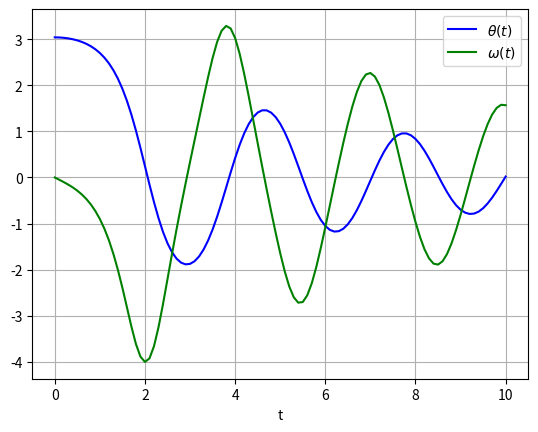

The script that saved this image:
import numpy as np
import matplotlib.pyplot as plt
from scipy.integrate import odeint
class Runge:
    b = 0.25
    c = 5.0
    y0 = np.array([np.pi - 0.1, 0.0])
    t = np.linspace(0, 10, 101)
    def pend(y, t, b, c):
        return np.array([y[1], -b * y[1] - c * np.sin(y[0])])

    sol = odeint(pend, y0, t, args=(b, c))
    plt.plot(t, sol[:, 0], 'b', label=r'$\theta(t)$')
    plt.plot(t, sol[:, 1], 'g', label=r'$\omega(t)$')
    plt.legend(loc='best')
    plt.xlabel('t')
    plt.grid()
    plt.show()
